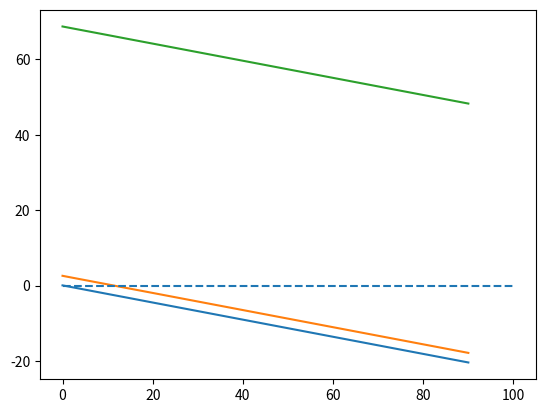

The matplotlib source for this figure:
import matplotlib.pyplot as plt

efficiency_gains = [0, 1, 2, 5, 10, 15, 20, 30, 50, 70, 80, 90]
net_impact_optimistic = [0.07, -0.15, -0.38, -1.06, -2.2, -3.33, -4.47, -6.74, -11.28, -15.82, -18.09, -20.36]
net_impact_realistic = [2.61, 2.38, 2.15, 1.47, 0.34, -0.8, -1.93, -4.20, -8.74, -13.28, -15.55, -17.82] 
net_impact_pessimistic = [68.69, 68.46, 68.23, 67.55, 66.42, 65.28, 64.15, 61.88, 57.34, 52.8, 50.53, 48.26]


plt.plot(efficiency_gains, net_impact_optimistic)
plt.plot(efficiency_gains, net_impact_realistic)
plt.plot(efficiency_gains, net_impact_pessimistic)
plt.hlines(0, xmin=0, xmax=100, linestyles='--')
plt.show()
